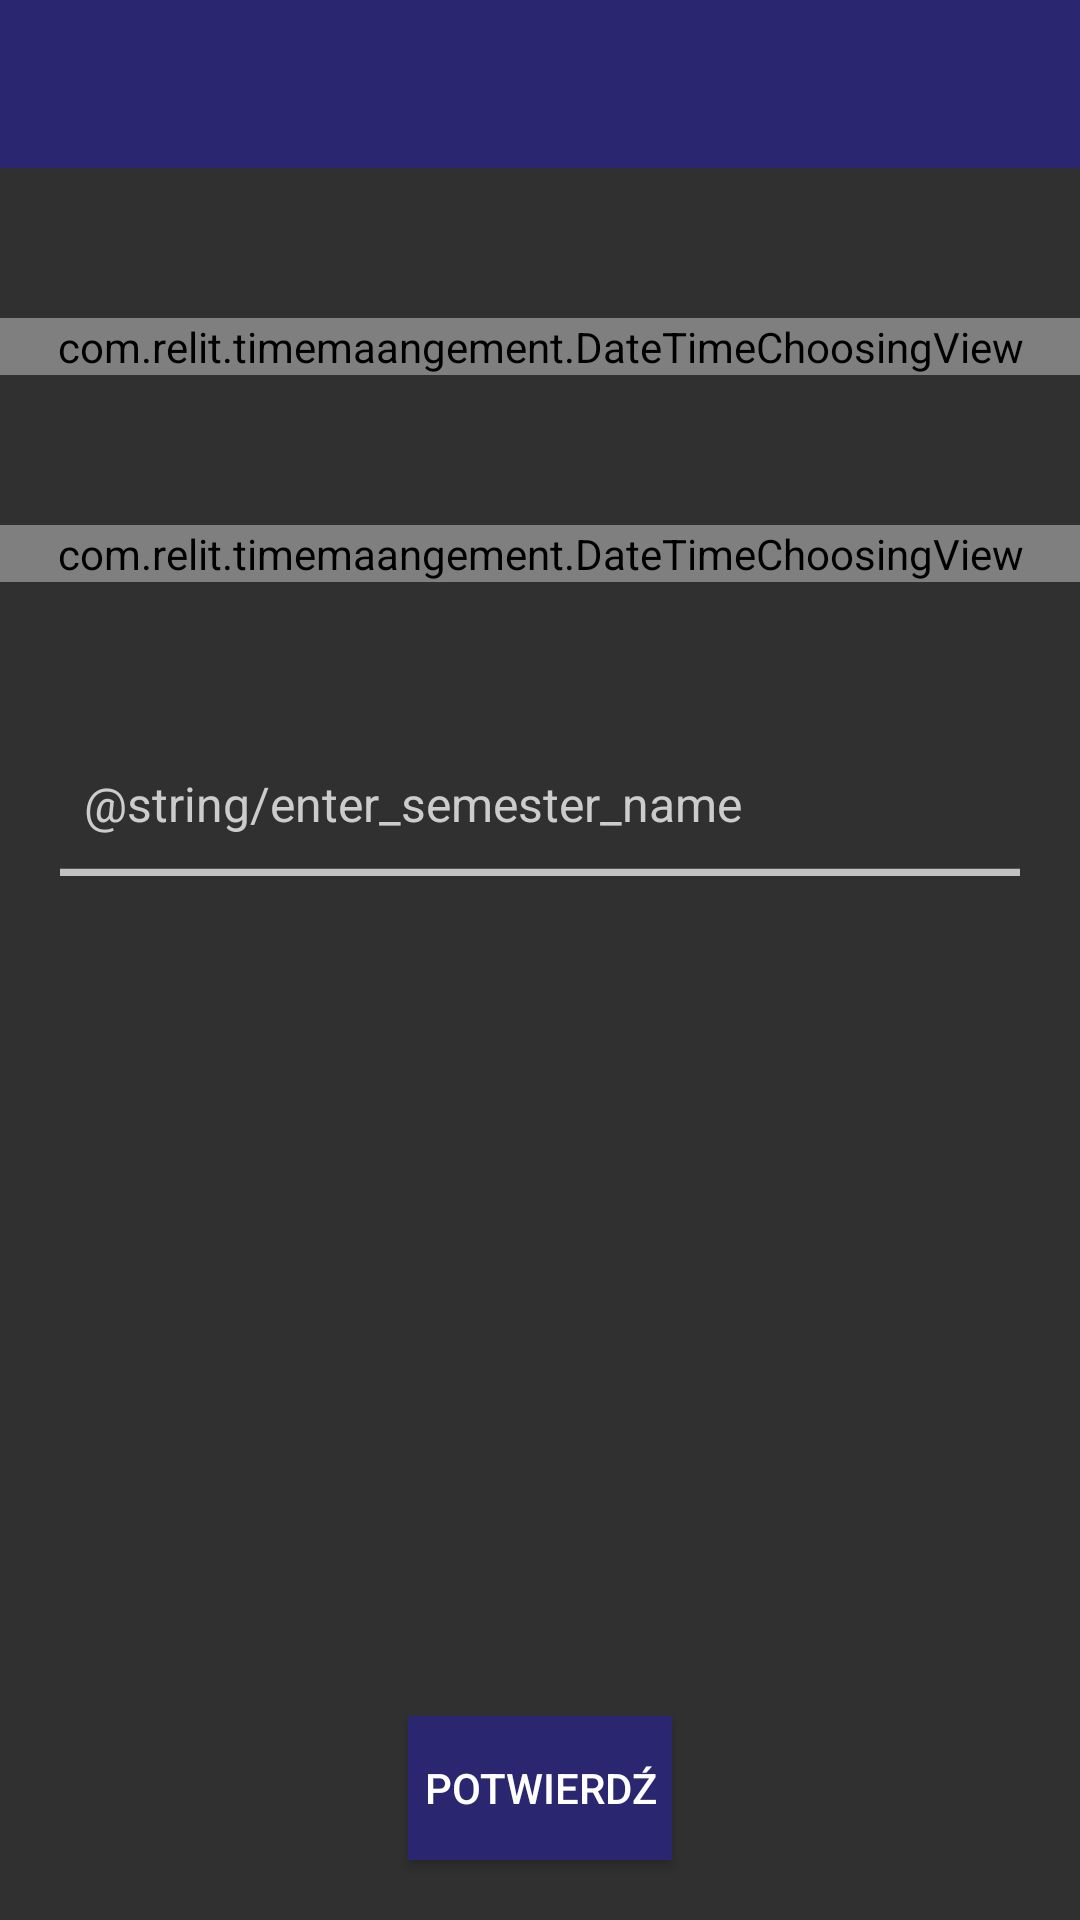

Android layout source for this screen:
<!-- AndroidManifest.xml: application theme Theme.TImeMaangement -->
<!-- res/layout/activity_add_abcalendar.xml -->
<?xml version="1.0" encoding="utf-8"?>
<androidx.constraintlayout.widget.ConstraintLayout xmlns:android="http://schemas.android.com/apk/res/android"
    xmlns:app="http://schemas.android.com/apk/res-auto"
    xmlns:tools="http://schemas.android.com/tools"
    android:layout_width="match_parent"
    android:layout_height="match_parent"
    tools:context=".ui.abcalendar.AddABCalendarActivity">

    <androidx.appcompat.widget.Toolbar
        android:id="@+id/toolbar"
        android:layout_width="match_parent"
        android:layout_height="wrap_content"
        android:background="@color/blue_500"
        app:layout_constraintEnd_toEndOf="parent"
        app:layout_constraintStart_toStartOf="parent"
        app:layout_constraintTop_toTopOf="parent" />

    <com.relit.timemaangement.DateTimeChoosingView
        android:id="@+id/start_date"
        android:layout_width="match_parent"
        android:layout_height="wrap_content"
        app:data="19/03/2023"
        app:hint="Data rozpoczęcia:"
        app:layout_constraintEnd_toEndOf="parent"
        app:layout_constraintStart_toStartOf="parent"
        app:layout_constraintTop_toBottomOf="@id/toolbar"
        android:layout_marginTop="50dp"/>

    <com.relit.timemaangement.DateTimeChoosingView
        android:id="@+id/end_date"
        android:layout_width="match_parent"
        android:layout_height="wrap_content"
        android:layout_marginVertical="50dp"
        app:data="21/03/2023"
        app:hint="Data zakończenia:"
        app:layout_constraintEnd_toEndOf="parent"
        app:layout_constraintStart_toStartOf="parent"
        app:layout_constraintTop_toBottomOf="@id/start_date"/>

    <EditText
        android:id="@+id/edit_semester_name"
        android:layout_width="match_parent"
        android:layout_height="wrap_content"
        android:layout_marginHorizontal="20dp"
        android:layout_marginTop="50dp"
        android:background="@drawable/underlined_edit_text_selector"
        android:hint="@string/enter_semester_name"
        android:importantForAutofill="no"
        android:inputType="text"
        android:padding="8dp"
        android:textColor="#FFFFFF"
        android:textColorHint="#CCCCCC"
        android:textSize="16sp"
        app:layout_constraintEnd_toEndOf="parent"
        app:layout_constraintStart_toStartOf="parent"
        app:layout_constraintTop_toBottomOf="@id/end_date"/>


    <Button
        android:id="@+id/confirm_button"
        android:layout_width="wrap_content"
        android:layout_height="wrap_content"
        android:layout_marginTop="10dp"
        android:layout_marginBottom="20dp"
        android:background="@color/blue_500"
        android:text="@string/confirm"
        app:layout_constraintBottom_toBottomOf="parent"
        app:layout_constraintEnd_toEndOf="parent"
        app:layout_constraintStart_toStartOf="parent"
        app:layout_constraintTop_toBottomOf="@id/edit_semester_name"
        app:layout_constraintVertical_bias="1.0" />


</androidx.constraintlayout.widget.ConstraintLayout>
<!-- resources referenced by this layout -->
<resources>
  <color name="blue_500">#2b2670</color>
  <!-- drawable underlined_edit_text_selector (drawable) -->
  <?xml version="1.0" encoding="utf-8"?>
  <selector xmlns:android="http://schemas.android.com/apk/res/android">
      <item android:state_focused="true" android:drawable="@drawable/underlined_edit_text_focused"/>
      <item android:drawable="@drawable/underlined_edit_text"/>
  </selector>
  <string name="confirm">Potwierdź</string>
  <style name="Theme.TImeMaangement" parent="Theme.AppCompat.NoActionBar">
          
          <item name="colorPrimary">@color/blue_500</item>
          <item name="colorPrimaryVariant">@color/blue_700</item>
          <item name="colorOnPrimary">@color/white</item>
          
          <item name="colorSecondary">@color/teal_200</item>
          <item name="colorSecondaryVariant">@color/teal_700</item>
          <item name="colorOnSecondary">@color/black</item>
          
          <item name="android:statusBarColor" tools:targetApi="l">?attr/colorPrimaryVariant</item>
          
          <item name="icdStyle">@style/CustomIconDialogStyle</item>
      </style>
  <!-- drawable underlined_edit_text_focused (drawable) -->
  <vector xmlns:android="http://schemas.android.com/apk/res/android"
      android:width="48dp"
      android:height="48dp"
      android:viewportWidth="10"
      android:viewportHeight="10">
      <path
          android:fillColor="@color/blue_300"
          android:pathData="M0 9.5 L 10 9.5 L 10 10 L 0 10"/>
  </vector>
  <!-- drawable underlined_edit_text (drawable) -->
  <vector xmlns:android="http://schemas.android.com/apk/res/android"
      android:width="48dp"
      android:height="48dp"
      android:viewportWidth="10"
      android:viewportHeight="10"
      android:tint="?attr/colorControlNormal">
      <path
          android:fillColor="@android:color/white"
          android:pathData="M0 9.5 L 10 9.5 L 10 10 L 0 10"/>
  </vector>
  <color name="blue_700">#1e1b4d</color>
  <color name="white">#FFFFFFFF</color>
  <color name="teal_200">#FF03DAC5</color>
  <color name="teal_700">#FF018786</color>
  <color name="black">#FF000000</color>
  <style name="CustomIconDialogStyle" parent="IcdStyle">
          <item name="icdIconSize">56dp</item>
          <item name="icdIconColor">#B2FDFDFD</item>
          <item name="icdSelectedIconColor">@color/blue_500</item>
          <item name="icdListHeaderStyle">@style/CustomHeaderStyle</item>
      </style>
  <color name="blue_300">#006DE0</color>
  <style name="CustomHeaderStyle" parent="IcdListHeaderStyle">
          <item name="android:textAllCaps">true</item>
          <item name="android:typeface">monospace</item>
      </style>
</resources>
